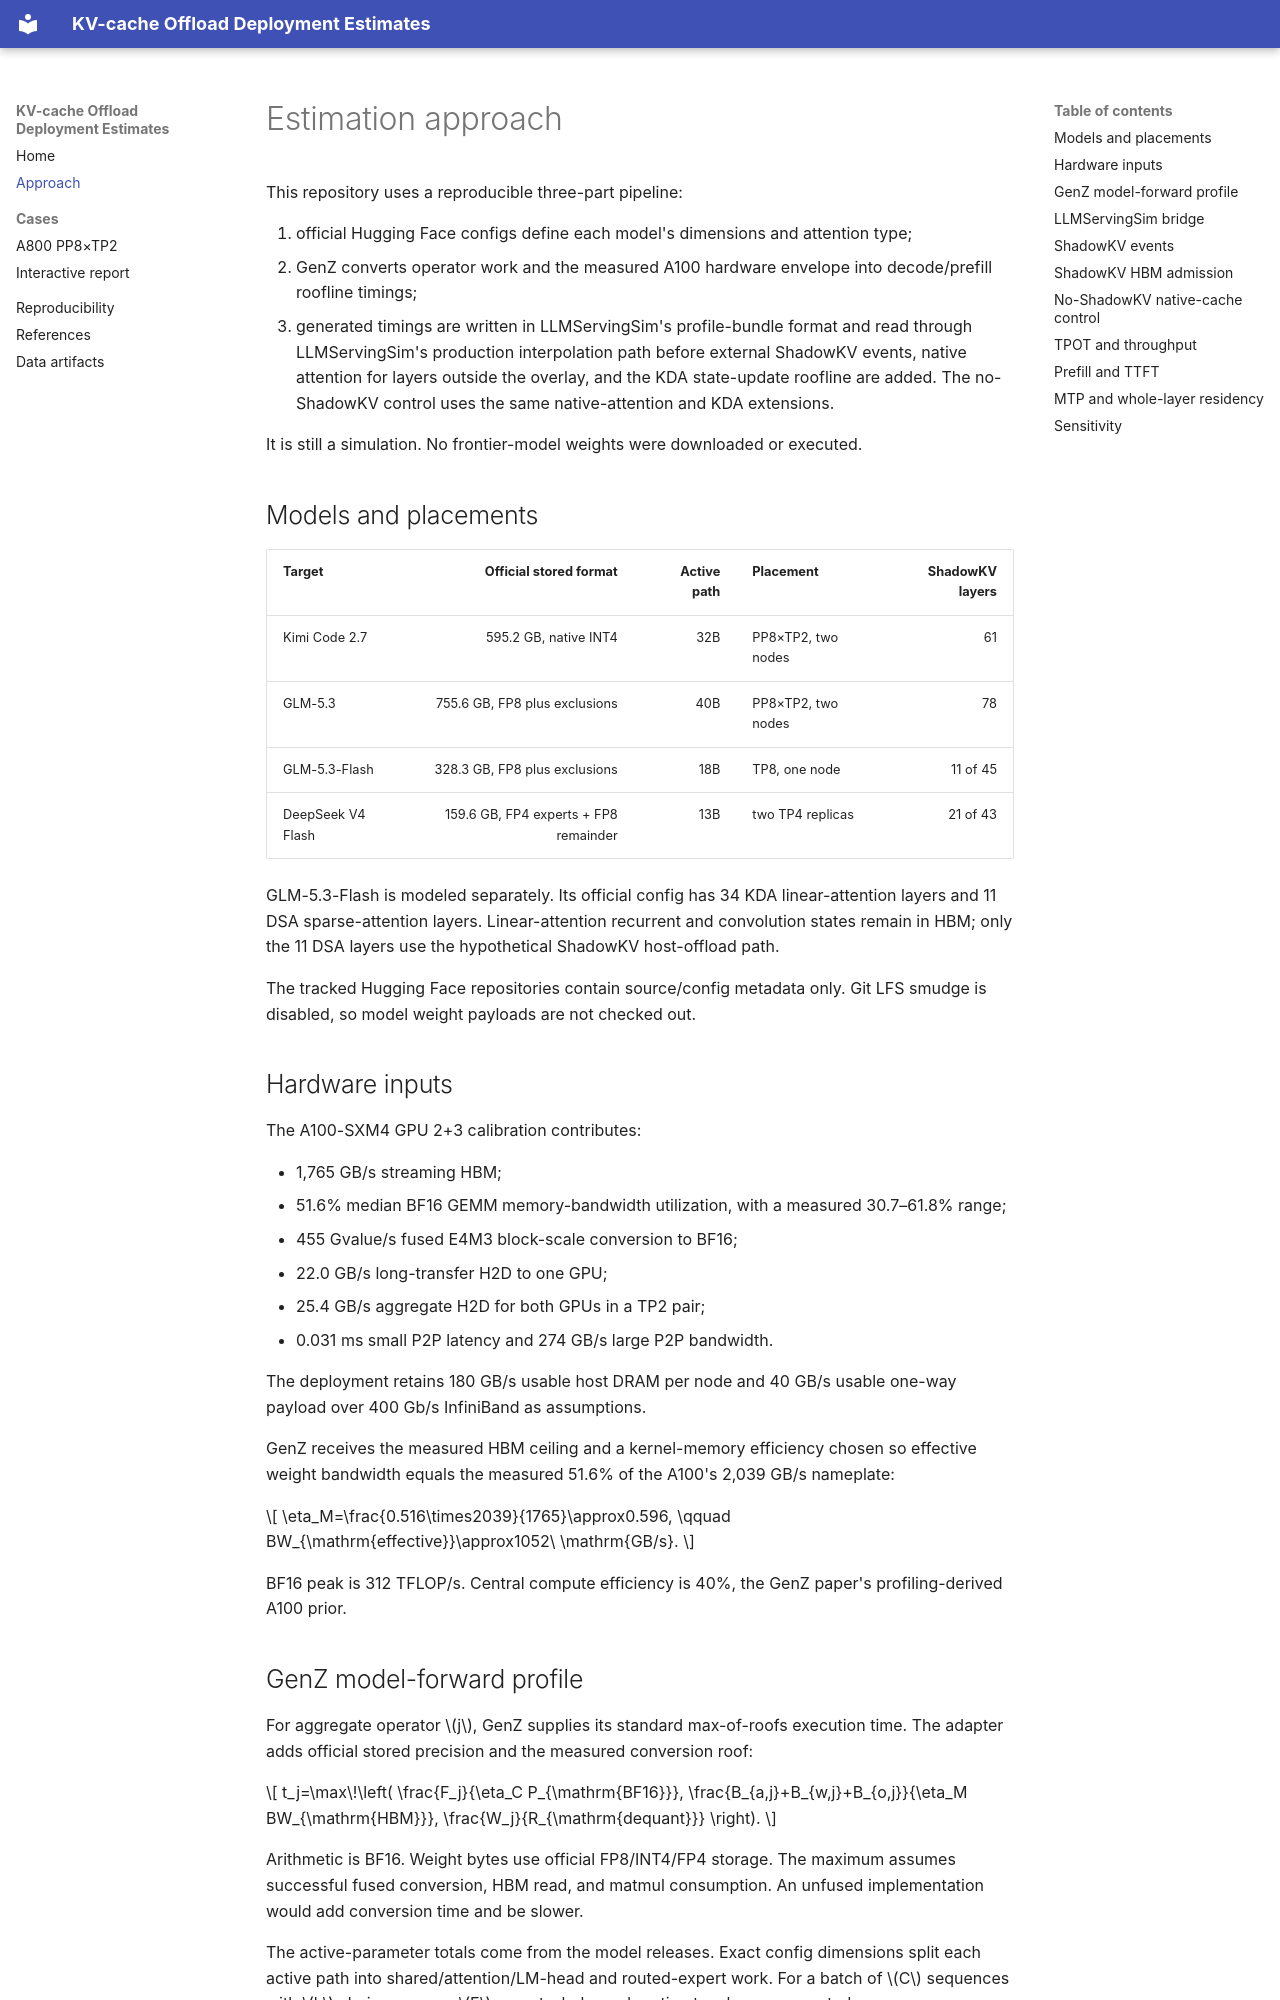

repository: CodeGandee/kvcache-offload-deploy-estimate · page: approach/index.html · generator: mkdocs

# Estimation approach

This repository uses a reproducible three-part pipeline:

1. official Hugging Face configs define each model's dimensions and attention type;
2. GenZ converts operator work and the measured A100 hardware envelope into
   decode/prefill roofline timings;
3. generated timings are written in LLMServingSim's profile-bundle format and read
   through LLMServingSim's production interpolation path before external ShadowKV
   events, native attention for layers outside the overlay, and the KDA state-update
   roofline are added. The no-ShadowKV control uses the same native-attention and KDA
   extensions.

It is still a simulation. No frontier-model weights were downloaded or executed.

## Models and placements

| Target | Official stored format | Active path | Placement | ShadowKV layers |
|---|---:|---:|---|---:|
| Kimi Code 2.7 | 595.2 GB, native INT4 | 32B | PP8×TP2, two nodes | 61 |
| GLM-5.3 | 755.6 GB, FP8 plus exclusions | 40B | PP8×TP2, two nodes | 78 |
| GLM-5.3-Flash | 328.3 GB, FP8 plus exclusions | 18B | TP8, one node | 11 of 45 |
| DeepSeek V4 Flash | 159.6 GB, FP4 experts + FP8 remainder | 13B | two TP4 replicas | 21 of 43 |

GLM-5.3-Flash is modeled separately. Its official config has 34 KDA
linear-attention layers and 11 DSA sparse-attention layers. Linear-attention recurrent
and convolution states remain in HBM; only the 11 DSA layers use the hypothetical
ShadowKV host-offload path.

The tracked Hugging Face repositories contain source/config metadata only. Git LFS
smudge is disabled, so model weight payloads are not checked out.

## Hardware inputs

The A100-SXM4 GPU 2+3 calibration contributes:

- 1,765 GB/s streaming HBM;
- 51.6% median BF16 GEMM memory-bandwidth utilization, with a measured
  30.7–61.8% range;
- 455 Gvalue/s fused E4M3 block-scale conversion to BF16;
- 22.0 GB/s long-transfer H2D to one GPU;
- 25.4 GB/s aggregate H2D for both GPUs in a TP2 pair;
- 0.031 ms small P2P latency and 274 GB/s large P2P bandwidth.

The deployment retains 180 GB/s usable host DRAM per node and 40 GB/s usable
one-way payload over 400 Gb/s InfiniBand as assumptions.

GenZ receives the measured HBM ceiling and a kernel-memory efficiency chosen so
effective weight bandwidth equals the measured 51.6% of the A100's 2,039 GB/s
nameplate:

\[
\eta_M=\frac{0.516\times2039}{1765}\approx0.596,
\qquad BW_{\mathrm{effective}}\approx1052\ \mathrm{GB/s}.
\]

BF16 peak is 312 TFLOP/s. Central compute efficiency is 40%, the GenZ paper's
profiling-derived A100 prior.
